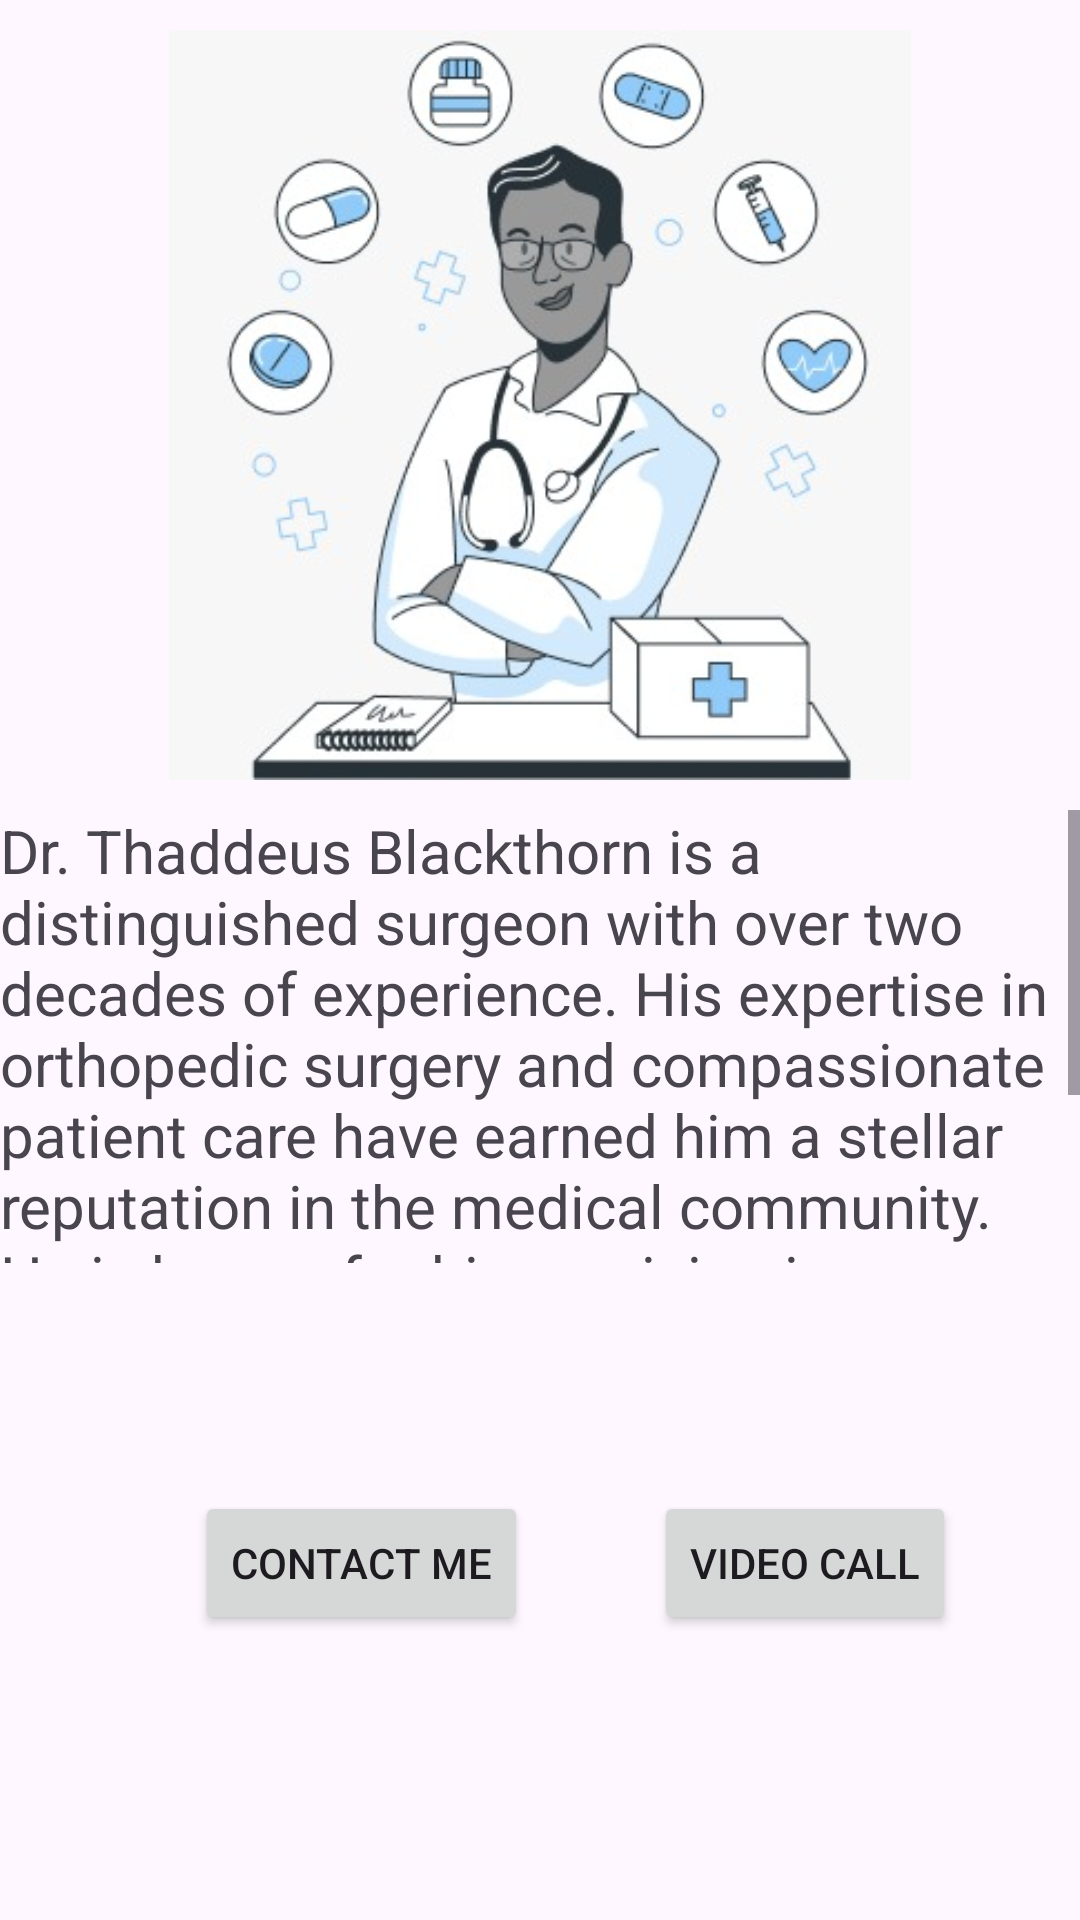

Android layout source for this screen:
<!-- AndroidManifest.xml: application theme Theme.HealthCareAccess -->
<!-- res/layout/activity_details.xml -->
<?xml version="1.0" encoding="utf-8"?>
<LinearLayout xmlns:android="http://schemas.android.com/apk/res/android"
    xmlns:app="http://schemas.android.com/apk/res-auto"
    xmlns:tools="http://schemas.android.com/tools"
    android:layout_width="match_parent"
    android:layout_height="match_parent"
    android:orientation="vertical"
    tools:context=".MainActivity">

    <ImageView
        android:id="@+id/imageView"
        android:layout_width="250dp"
        android:layout_height="250dp"
        android:layout_gravity="center"
        android:layout_margin="10dp"
        android:src="@drawable/img"
        tools:srcCompat="@tools:sample/avatars"/>
    <LinearLayout
        android:layout_width="match_parent"
        android:layout_height="wrap_content"
        android:orientation="vertical" />
    <ScrollView
        android:layout_width="match_parent"
        android:layout_height="151dp">
        <TextView
            android:id="@+id/textView3"
            android:layout_width="wrap_content"
            android:layout_height="150dp"
            android:textSize="20dp"
            android:text="Dr. Thaddeus Blackthorn is a distinguished surgeon with over two decades of experience. His expertise in orthopedic surgery and compassionate patient care have earned him a stellar reputation in the medical community. He is known for his precision in complex surgical procedures and his commitment to improving patients' quality of life." />
    </ScrollView>
    <LinearLayout
        android:layout_width="445dp"
        android:layout_height="wrap_content"
        android:orientation="horizontal"
        android:layout_marginTop="76dp"
        android:layout_marginStart="55dp">

        <Button
            android:layout_width="wrap_content"
            android:layout_height="wrap_content"
            android:text="Contact Me"
            android:id="@+id/button1"
            android:layout_marginStart="10dp" />

        <Button
            android:layout_width="wrap_content"
            android:layout_height="wrap_content"
            android:text="Video Call"
            android:layout_marginLeft="42dp"
            android:id="@+id/button2" />

    </LinearLayout>

</LinearLayout>
<!-- resources referenced by this layout -->
<resources>
  <!-- drawable img: png bitmap (drawable, 95635 bytes) -->
  <style name="Theme.HealthCareAccess" parent="Base.Theme.HealthCareAccess" />
  <style name="Base.Theme.HealthCareAccess" parent="Theme.Material3.DayNight.NoActionBar">
          
          
      </style>
</resources>
